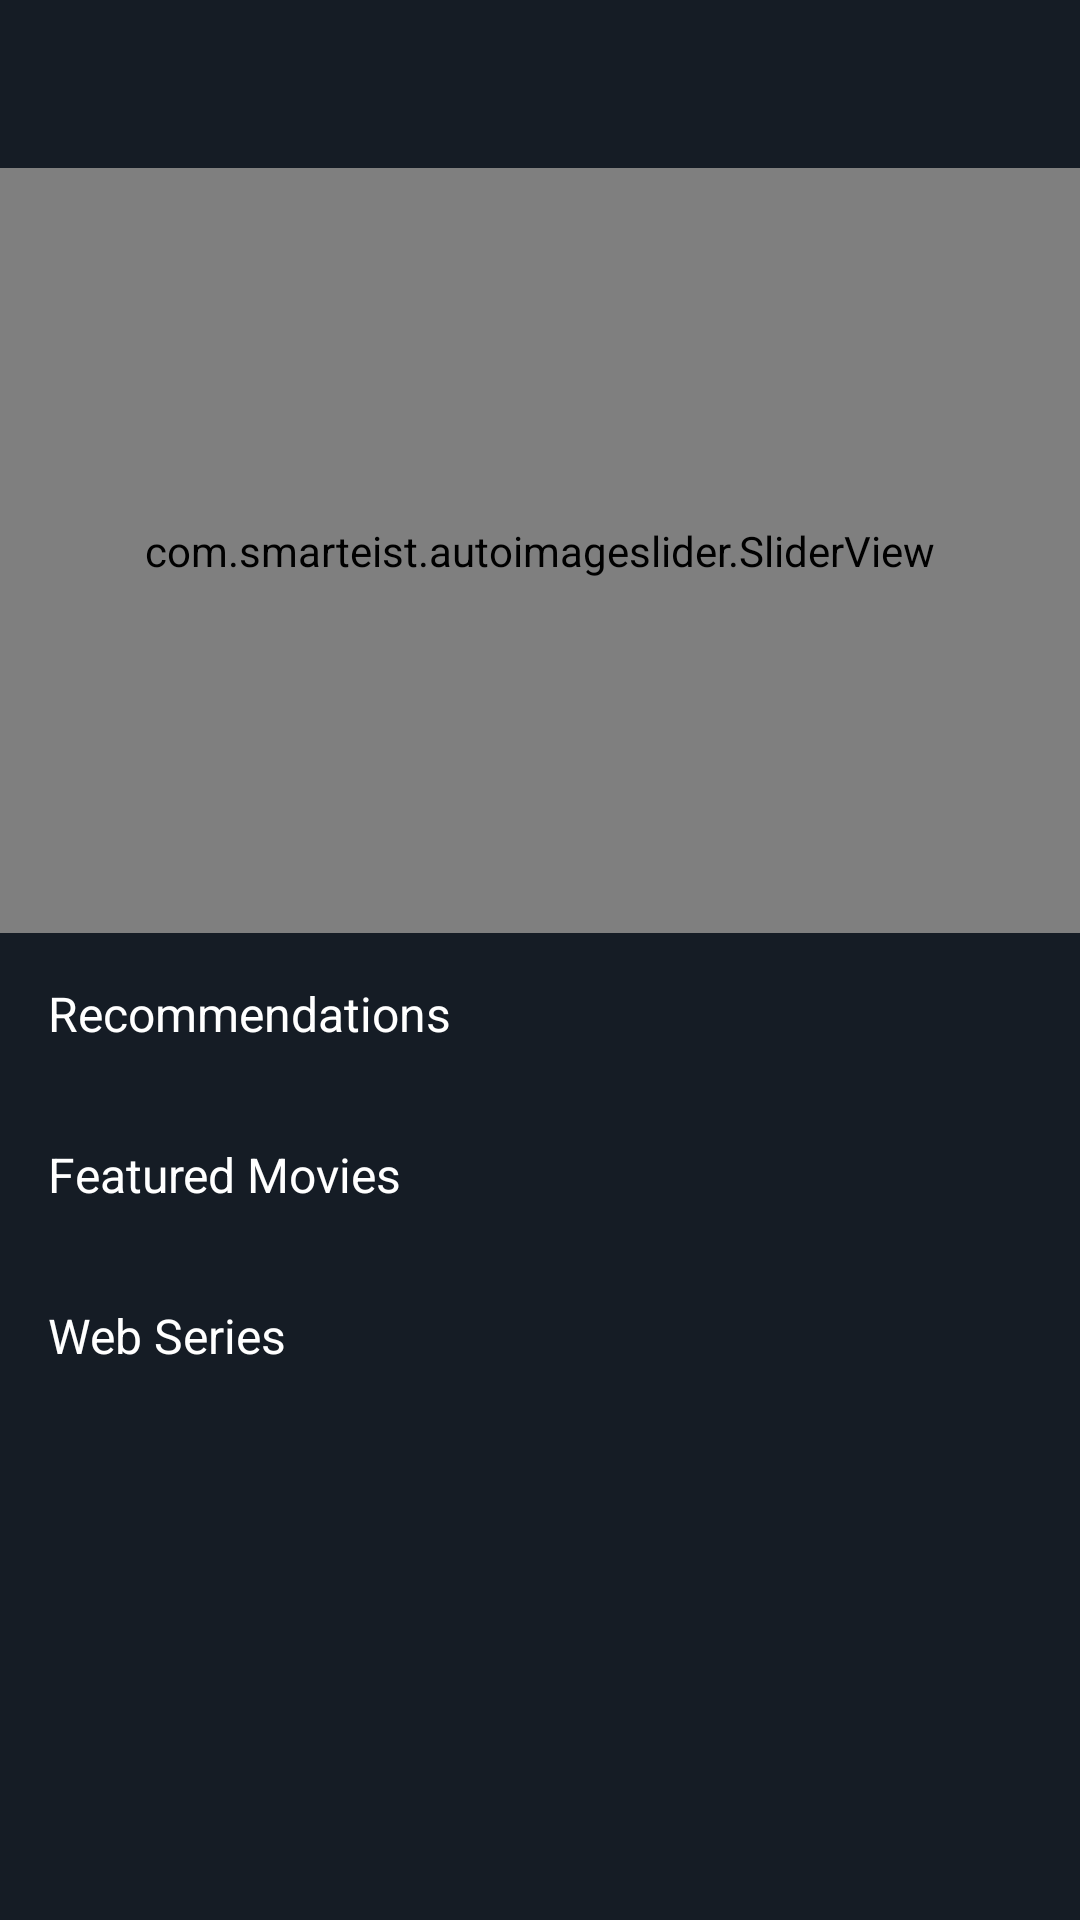

The Android layout XML behind this screen, and the referenced resources:
<!-- AndroidManifest.xml: application theme Theme.ScreenTalker -->
<!-- res/layout/fragment_stream.xml -->
<?xml version="1.0" encoding="utf-8"?>
    <LinearLayout
        xmlns:android="http://schemas.android.com/apk/res/android"
        android:layout_width="match_parent"
        xmlns:tools="http://schemas.android.com/tools"
        xmlns:app="http://schemas.android.com/apk/res-auto"
        android:orientation="vertical"
        tools:context=".Fragments.StreamFragment"
        android:background="@color/purple_900"
        android:layout_height="match_parent">


        
        <androidx.appcompat.widget.Toolbar
            android:layout_width="match_parent"
            android:layout_height="?attr/actionBarSize"
            app:titleTextColor="@color/white"
            android:id="@+id/toolbar"
            android:background="@android:color/transparent" />

        
        <ScrollView
            android:scrollbars="none"
            android:layout_width="match_parent"
            android:layout_height="match_parent">

            
            <androidx.constraintlayout.widget.ConstraintLayout
                android:layout_width="match_parent"
                android:layout_height="wrap_content"
                android:background="@color/purple_900">

                
                <com.smarteist.autoimageslider.SliderView
                    android:id="@+id/sliderView"
                    android:layout_width="0dp"
                    android:layout_height="255dp"
                    app:layout_constraintEnd_toEndOf="parent"
                    app:layout_constraintStart_toStartOf="parent"
                    app:layout_constraintTop_toTopOf="parent"
                    app:sliderIndicatorSelectedColor="#f1b814"
                    app:sliderIndicatorUnselectedColor="#ffffff"
                    tools:ignore="MissingConstraints" />

                
                <TextView
                    android:id="@+id/recommended"
                    android:layout_width="0dp"
                    android:layout_height="wrap_content"
                    android:layout_margin="16dp"
                    android:layout_marginTop="32dp"
                    android:text="Recommendations"
                    android:textColor="@color/white"
                    android:textSize="16sp"
                    app:layout_constraintEnd_toEndOf="parent"
                    app:layout_constraintStart_toStartOf="parent"
                    app:layout_constraintTop_toBottomOf="@+id/sliderView" />

                
                <androidx.recyclerview.widget.RecyclerView
                    android:id="@+id/recommendedRecyclerView"
                    android:layout_width="match_parent"
                    android:layout_height="0dp"
                    android:layout_marginStart="8dp"
                    android:layout_marginTop="16dp"
                    android:layout_marginEnd="8dp"
                    app:layout_constraintEnd_toEndOf="parent"
                    app:layout_constraintStart_toStartOf="parent"
                    app:layout_constraintTop_toBottomOf="@+id/recommended" />

                
                <TextView
                    android:id="@+id/textView"
                    android:layout_width="0dp"
                    android:layout_height="wrap_content"
                    android:layout_margin="16dp"
                    android:layout_marginTop="32dp"
                    android:text="@string/featured_movies"
                    android:textColor="@color/white"
                    android:textSize="16sp"
                    app:layout_constraintEnd_toEndOf="parent"
                    app:layout_constraintStart_toStartOf="parent"
                    app:layout_constraintTop_toBottomOf="@+id/recommendedRecyclerView" />

                
                <androidx.recyclerview.widget.RecyclerView
                    android:id="@+id/privateRecyclerView"
                    android:layout_width="match_parent"
                    android:layout_height="0dp"
                    android:layout_marginStart="8dp"
                    android:layout_marginTop="16dp"
                    android:layout_marginEnd="8dp"
                    app:layout_constraintEnd_toEndOf="parent"
                    app:layout_constraintStart_toStartOf="parent"
                    app:layout_constraintTop_toBottomOf="@+id/textView" />

                
                <TextView
                    android:layout_margin="16dp"
                    android:textSize="16sp"
                    android:textColor="@color/white"
                    android:id="@+id/textView2"
                    android:layout_width="0dp"
                    android:layout_height="wrap_content"
                    android:text="@string/web_series"
                    app:layout_constraintEnd_toEndOf="parent"
                    app:layout_constraintStart_toStartOf="parent"
                    app:layout_constraintTop_toBottomOf="@+id/privateRecyclerView" />

                <androidx.recyclerview.widget.RecyclerView
                    android:id="@+id/seriesRecyclerView"
                    android:layout_marginStart="8dp"
                    android:layout_marginEnd="8dp"
                    android:layout_marginTop="16dp"
                    android:layout_width="0dp"
                    android:layout_height="wrap_content"
                    app:layout_constraintEnd_toEndOf="parent"
                    app:layout_constraintStart_toStartOf="parent"
                    app:layout_constraintTop_toBottomOf="@+id/textView2" />
            </androidx.constraintlayout.widget.ConstraintLayout>

        </ScrollView>
    </LinearLayout>
<!-- resources referenced by this layout -->
<resources>
  <color name="purple_900">#151c25</color>
  <color name="white">#FFFFFFFF</color>
  <string name="featured_movies">Featured Movies</string>
  <string name="web_series">Web Series</string>
  <style name="Theme.ScreenTalker" parent="Theme.AppCompat.DayNight.NoActionBar">
          
          <item name="colorPrimary">@color/purple_500</item>
          <item name="colorPrimaryVariant">@color/purple_700</item>
          <item name="colorOnPrimary">@color/white</item>
          
          <item name="colorSecondary">@color/teal_200</item>
          <item name="colorSecondaryVariant">@color/teal_700</item>
          <item name="colorOnSecondary">@color/black</item>
          
          <item name="android:statusBarColor">?attr/colorPrimaryVariant</item>
          
      </style>
  <color name="purple_500">#FF6200EE</color>
  <color name="purple_700">#FF3700B3</color>
  <color name="teal_200">#FF03DAC5</color>
  <color name="teal_700">#FF018786</color>
  <color name="black">#FF000000</color>
</resources>
